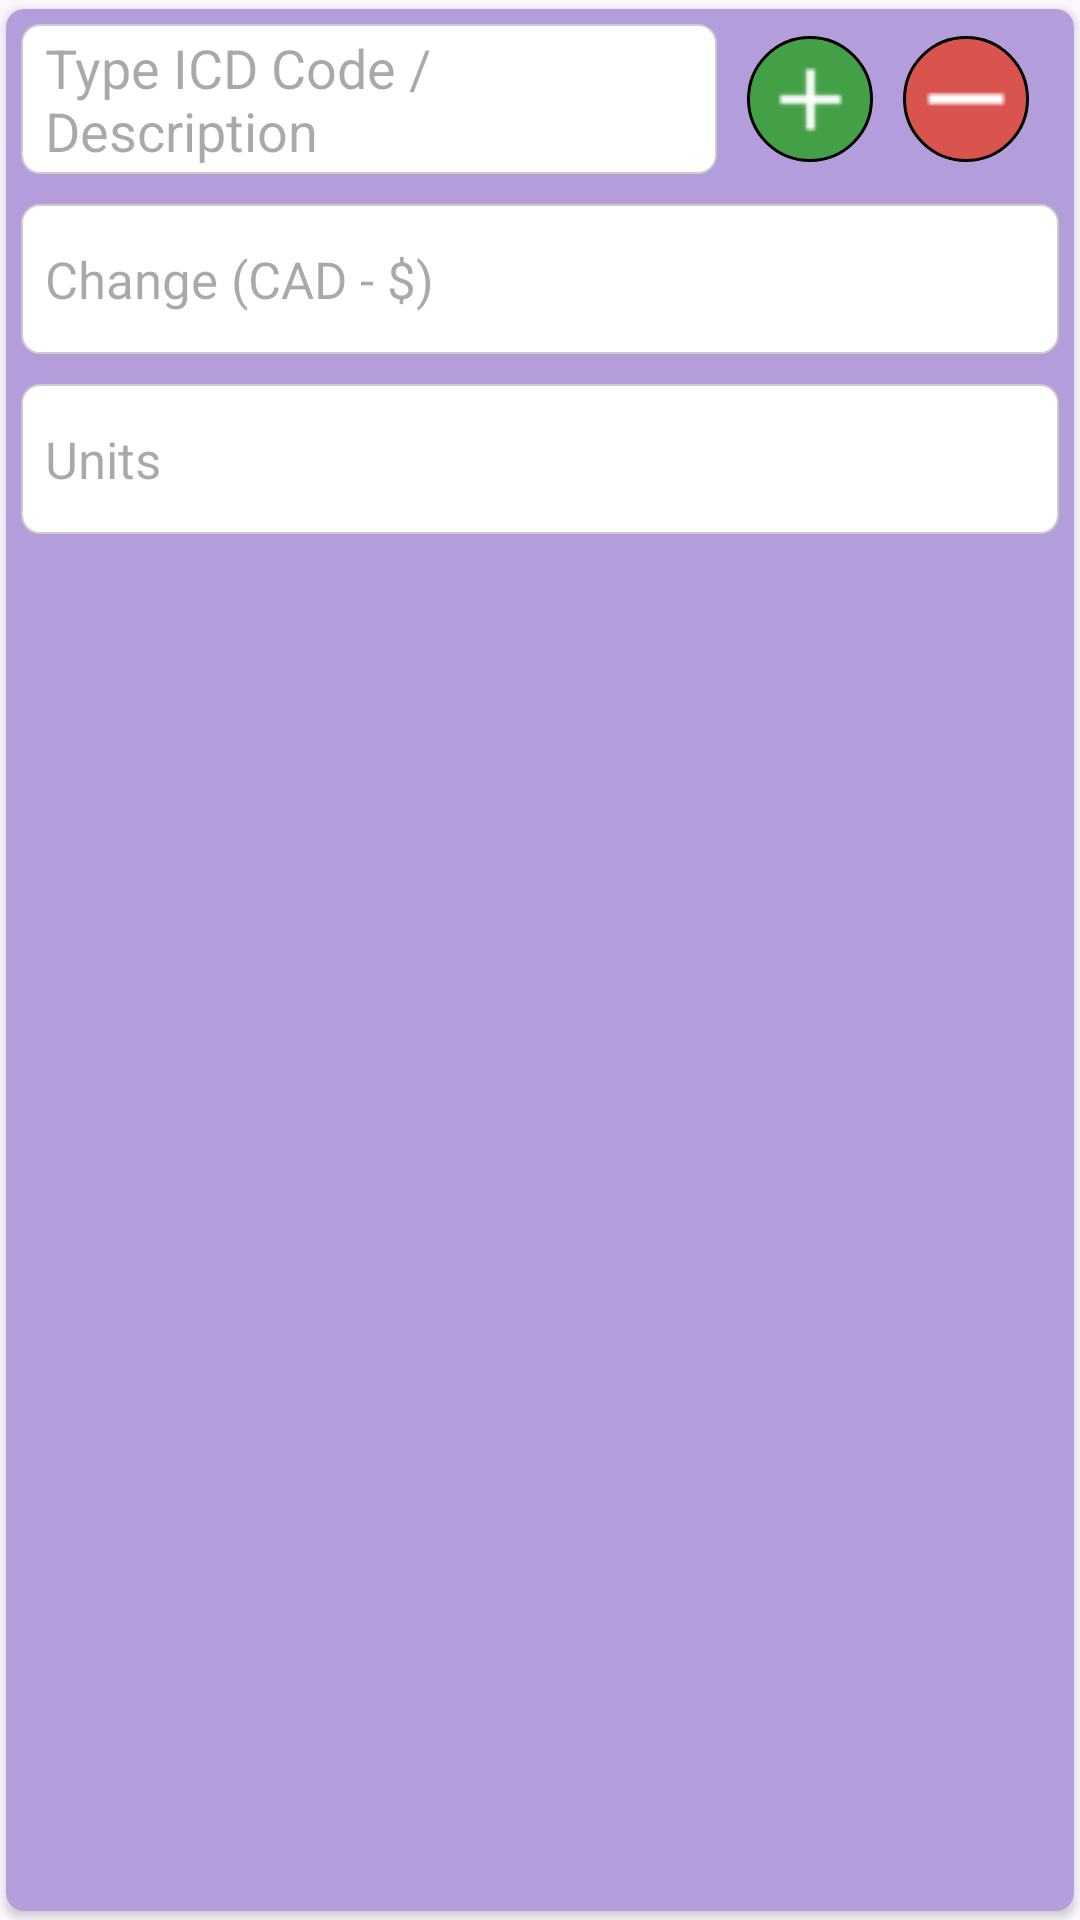

Android layout source for this screen:
<!-- AndroidManifest.xml: application theme Theme.Vistacan -->
<!-- res/layout/feecode_row.xml -->
<?xml version="1.0" encoding="utf-8"?>
<androidx.cardview.widget.CardView xmlns:android="http://schemas.android.com/apk/res/android"
    xmlns:app="http://schemas.android.com/apk/res-auto"
    xmlns:card_view="http://schemas.android.com/tools"
    android:id="@+id/card_container"
    android:layout_width="match_parent"
    android:layout_height="wrap_content"
    android:layout_marginStart="5dp"
    android:layout_marginEnd="5dp"
    android:divider="@android:color/transparent"
    android:dividerHeight="0.0dp"
    app:cardBackgroundColor="@color/md_deep_purple_200"
    app:cardCornerRadius="6dp"
    app:cardPreventCornerOverlap="false"
    app:cardUseCompatPadding="true"
    card_view:cardElevation="8dp">

    <LinearLayout
        android:layout_width="match_parent"
        android:layout_height="wrap_content"
        android:orientation="vertical">


        <LinearLayout
            android:id="@+id/itemview"
            android:layout_width="match_parent"
            android:layout_height="wrap_content"
            android:layout_marginStart="5dp"
            android:layout_marginEnd="5dp"
            android:layout_marginTop="5dp"
            android:orientation="horizontal">

            <androidx.appcompat.widget.AppCompatAutoCompleteTextView
                android:id="@+id/ed_txt_feecode"
                android:layout_width="0dp"
                android:layout_height="wrap_content"
                android:layout_weight="1"
                android:background="@drawable/dictation_rowbg"
                android:clickable="true"
                android:focusable="true"
                android:gravity="center_vertical"
                android:hint="@string/type_icd_code_description"
                android:imeOptions="actionNext"
                android:inputType="textMultiLine"
                android:maxLines="4"
                android:paddingStart="8dp"
                android:paddingEnd="8dp"
                android:textCursorDrawable="@drawable/bg_edittext_cursor" />

            <androidx.appcompat.widget.AppCompatImageButton
                android:id="@+id/btnAdd"
                android:layout_width="wrap_content"
                android:layout_height="wrap_content"
                android:layout_gravity="center"
                android:layout_marginStart="10dp"
                android:background="@drawable/input_addbtn"
                android:src="@drawable/ic_add" />

            <androidx.appcompat.widget.AppCompatImageButton
                android:id="@+id/btnRemove"
                android:layout_width="wrap_content"
                android:layout_height="wrap_content"
                android:layout_gravity="center"
                android:layout_marginStart="10dp"
                android:layout_marginEnd="10dp"
                android:background="@drawable/input_removebtn"
                android:src="@drawable/ic_remove" />

        </LinearLayout>

        <LinearLayout
            android:layout_width="match_parent"
            android:layout_height="wrap_content"
            android:orientation="vertical">

            <androidx.appcompat.widget.AppCompatTextView
                android:id="@+id/ed_txt_fee_charge"
                android:layout_width="match_parent"
                android:layout_height="wrap_content"
                android:layout_marginTop="10dp"
                android:layout_marginEnd="5dp"
                android:layout_marginStart="5dp"
                android:background="@drawable/dictation_rowbg"
                android:clickable="true"
                android:focusable="true"
                android:gravity="center_vertical"
                android:hint="@string/type_changes_cad"
                android:inputType="textMultiLine"
                android:maxLines="4"
                android:minLines="2"
                android:paddingStart="8dp"
                android:paddingEnd="8dp"
                android:textColor="@color/black"
                android:textCursorDrawable="@drawable/bg_edittext_cursor"
                android:textSize="17sp" />

            <androidx.appcompat.widget.AppCompatEditText
                android:id="@+id/ed_txt_fee_units"
                android:layout_width="match_parent"
                android:layout_height="wrap_content"
                android:layout_marginStart="5dp"
                android:layout_marginTop="10dp"
                android:layout_marginEnd="5dp"
                android:layout_marginBottom="10dp"
                android:background="@drawable/dictation_rowbg"
                android:gravity="center_vertical"
                android:hint="@string/type_unit"
                android:inputType="number"
                android:maxLines="4"
                android:paddingStart="8dp"
                android:paddingEnd="8dp"
                android:textColor="@color/black"
                android:textCursorDrawable="@drawable/bg_edittext_cursor"
                android:textSize="17sp" />

        </LinearLayout>
    </LinearLayout>
</androidx.cardview.widget.CardView>
<!-- resources referenced by this layout -->
<resources>
  <color name="black">#FF000000</color>
  <color name="md_deep_purple_200">#B39DDB</color>
  <!-- drawable bg_edittext_cursor (drawable-v24) -->
  <?xml version="1.0" encoding="utf-8"?>
  <shape xmlns:android="http://schemas.android.com/apk/res/android">
      
      <solid android:color="@color/md_blue_900"/>
      <size android:width="1dp"/>
  </shape>
  <!-- drawable dictation_rowbg (drawable-v24) -->
  <?xml version="1.0" encoding="utf-8"?>
  <shape
      android:shape="rectangle"
      xmlns:android="http://schemas.android.com/apk/res/android">
  
      <size android:height="50dp"
          android:width="166dp" />
  
      <solid android:color="@color/white" />
  
      <corners android:radius="6dp"/>
  
      <stroke android:color="#ccc"
          android:width="0.5dp" />  
  
  </shape>
  <!-- drawable ic_add: png bitmap (drawable-v24, 260 bytes) -->
  <!-- drawable ic_remove: png bitmap (drawable-v24, 161 bytes) -->
  <!-- drawable input_addbtn (drawable-v24) -->
  <?xml version="1.0" encoding="utf-8"?>
  <shape
      android:shape="oval"
      xmlns:android="http://schemas.android.com/apk/res/android">
  
      <size android:height="42dp"
          android:width="42dp" />
  
      <solid android:color="#43A047" />
  
      <corners android:radius="6dp"/>
  
      <stroke android:color="@color/black"
          android:width="1dp" />
  
  </shape>
  <!-- drawable input_removebtn (drawable-v24) -->
  <?xml version="1.0" encoding="utf-8"?>
  <shape
      android:shape="oval"
      xmlns:android="http://schemas.android.com/apk/res/android">
  
      <size android:height="42dp"
          android:width="42dp" />
  
      <solid android:color="#d9534f" />
  
      <corners android:radius="6dp"/>
  
      <stroke android:color="@color/black"
          android:width="1dp" />
  
  </shape>
  <string name="type_changes_cad">Change (CAD - $)</string>
  <string name="type_icd_code_description">Type ICD Code / Description</string>
  <string name="type_unit">Units</string>
  <style name="Theme.Vistacan" parent="Base.Theme.Vistacan">
          
          <item name="android:navigationBarColor">@android:color/transparent</item>
          <item name="android:statusBarColor">@android:color/transparent</item>
          <item name="android:windowLightStatusBar">?attr/isLightTheme</item>
  
          <item name="font">@font/sf_pro</item>
          </style>
  <color name="md_blue_900">#0D47A1</color>
  <color name="white">#FFFFFFFF</color>
  <style name="Base.Theme.Vistacan" parent="Theme.Material3.DayNight.NoActionBar">
          <item name="windowNoTitle">true</item>
          <item name="windowActionBar">false</item>
  
      </style>
</resources>
